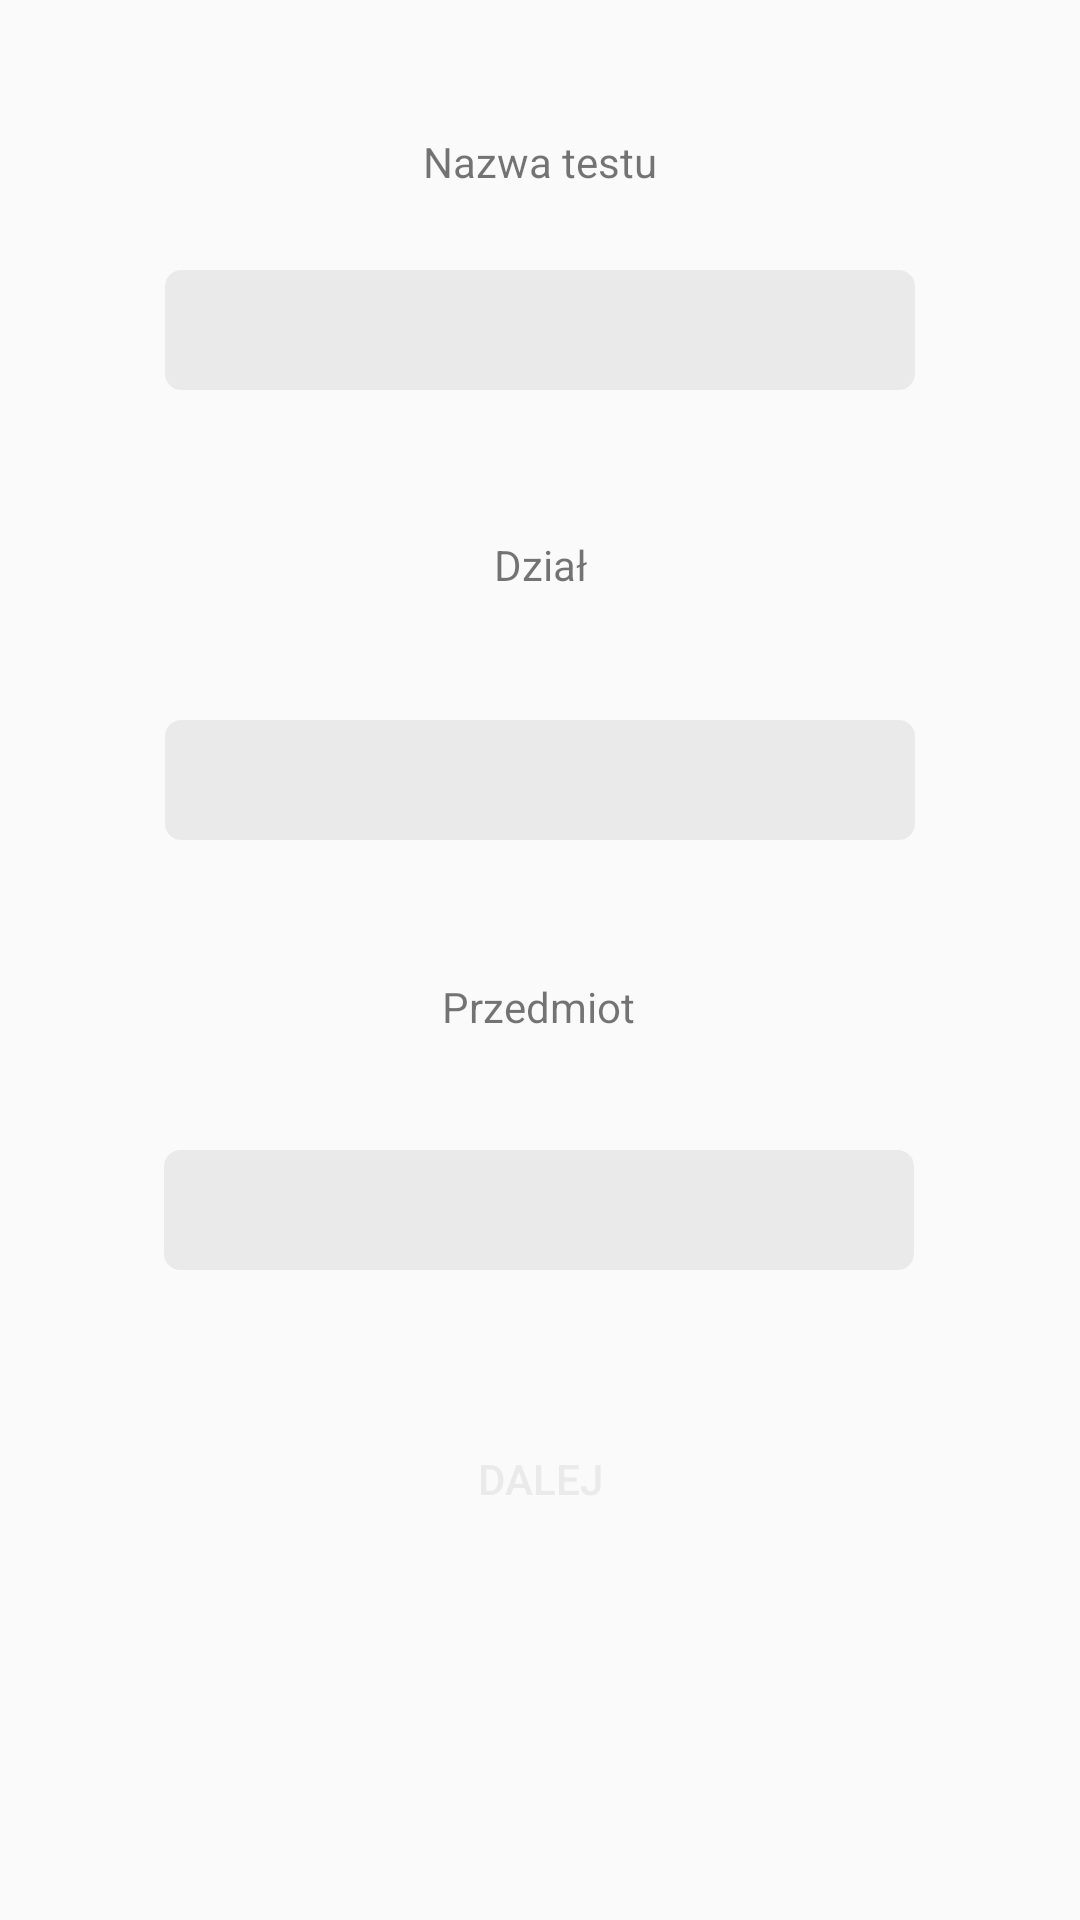

Write the Android layout XML for this screen, with the resource values it uses.
<!-- AndroidManifest.xml: application theme AppTheme -->
<!-- res/layout/activity_create_test_settings.xml -->
<?xml version="1.0" encoding="utf-8"?>
<android.support.constraint.ConstraintLayout
    xmlns:android="http://schemas.android.com/apk/res/android"
    xmlns:app="http://schemas.android.com/apk/res-auto"
    xmlns:tools="http://schemas.android.com/tools"
    android:layout_width="match_parent"
    android:layout_height="match_parent"
    android:tag="create_test_settings"
    >

    <TextView
        android:id="@+id/examTitle"
        android:layout_width="wrap_content"
        android:layout_height="20dp"
        android:layout_marginStart="8dp"
        android:layout_marginLeft="8dp"
        android:layout_marginTop="8dp"
        android:layout_marginEnd="8dp"
        android:layout_marginRight="8dp"
        android:layout_marginBottom="8dp"
        android:text="@string/test_title_label"
        app:layout_constraintBottom_toBottomOf="parent"
        app:layout_constraintEnd_toEndOf="parent"
        app:layout_constraintStart_toStartOf="parent"
        app:layout_constraintTop_toTopOf="parent"
        app:layout_constraintVertical_bias="0.06" />

    <TextView
        android:id="@+id/section"
        android:layout_width="wrap_content"
        android:layout_height="20dp"
        android:layout_marginTop="44dp"
        android:layout_marginBottom="8dp"
        android:text="@string/section_label"
        app:layout_constraintBottom_toBottomOf="parent"
        app:layout_constraintEnd_toEndOf="parent"
        app:layout_constraintStart_toStartOf="parent"
        app:layout_constraintTop_toBottomOf="@+id/inputExamTitle"
        app:layout_constraintVertical_bias="0.011" />

    <TextView
        android:id="@+id/subject"
        android:layout_width="wrap_content"
        android:layout_height="20dp"
        android:text="@string/subject_label"
        app:layout_constraintBottom_toBottomOf="parent"
        app:layout_constraintEnd_toEndOf="parent"
        app:layout_constraintHorizontal_bias="0.498"
        app:layout_constraintStart_toStartOf="parent"
        app:layout_constraintTop_toBottomOf="@+id/inputSection"
        app:layout_constraintVertical_bias="0.135" />

    <EditText
        android:id="@+id/inputExamTitle"
        android:layout_width="250dp"
        android:layout_height="40dp"
        android:background="@drawable/rounded_input"
        android:ems="10"
        android:textAlignment="center"
        android:textCursorDrawable="@drawable/default_text_cursor"
        android:textSize="14sp"
        android:inputType="text"
        android:maxLength="50"

        app:layout_constraintBottom_toBottomOf="parent"
        app:layout_constraintEnd_toEndOf="parent"
        app:layout_constraintStart_toStartOf="parent"
        app:layout_constraintTop_toBottomOf="@+id/examTitle"
        app:layout_constraintVertical_bias="0.048" />

    <EditText
        android:id="@+id/inputSection"
        android:layout_width="250dp"
        android:layout_height="40dp"
        android:inputType="text"
        android:layout_marginStart="8dp"
        android:layout_marginLeft="8dp"
        android:layout_marginEnd="8dp"
        android:layout_marginRight="8dp"
        android:layout_marginBottom="8dp"
        android:background="@drawable/rounded_input"
        android:ems="10"
        android:textAlignment="center"
        android:textCursorDrawable="@drawable/default_text_cursor"
        android:textSize="14sp"
        android:maxLength="50"
        app:layout_constraintBottom_toBottomOf="parent"
        app:layout_constraintEnd_toEndOf="parent"
        app:layout_constraintStart_toStartOf="parent"
        app:layout_constraintTop_toBottomOf="@+id/section"
        app:layout_constraintVertical_bias="0.105" />

    <EditText
        android:id="@+id/inputSubject"
        android:layout_width="250dp"
        android:layout_height="40dp"
        android:inputType="text"
        android:background="@drawable/rounded_input"
        android:ems="10"
        android:textAlignment="center"
        android:textCursorDrawable="@drawable/default_text_cursor"
        android:textSize="14sp"
        android:maxLength="50"
        app:layout_constraintBottom_toBottomOf="parent"
        app:layout_constraintEnd_toEndOf="parent"
        app:layout_constraintHorizontal_bias="0.496"
        app:layout_constraintStart_toStartOf="parent"
        app:layout_constraintTop_toBottomOf="@+id/subject"
        app:layout_constraintVertical_bias="0.147" />

    <android.support.constraint.Guideline
        android:id="@+id/guideline20"
        android:layout_width="wrap_content"
        android:layout_height="wrap_content"
        android:orientation="horizontal"
        app:layout_constraintGuide_begin="50dp" />

    <android.support.constraint.Guideline
        android:id="@+id/guideline21"
        android:layout_width="wrap_content"
        android:layout_height="wrap_content"
        android:orientation="horizontal"
        app:layout_constraintGuide_begin="100dp" />

    <android.support.constraint.Guideline
        android:id="@+id/guideline22"
        android:layout_width="wrap_content"
        android:layout_height="wrap_content"
        android:orientation="horizontal"
        app:layout_constraintGuide_begin="350dp" />

    <android.support.constraint.Guideline
        android:id="@+id/guideline23"
        android:layout_width="wrap_content"
        android:layout_height="wrap_content"
        android:orientation="horizontal"
        app:layout_constraintGuide_begin="190dp" />

    <android.support.constraint.Guideline
        android:id="@+id/guideline24"
        android:layout_width="wrap_content"
        android:layout_height="wrap_content"
        android:orientation="horizontal"
        app:layout_constraintGuide_begin="260dp" />

    <android.support.constraint.Guideline
        android:id="@+id/guideline25"
        android:layout_width="wrap_content"
        android:layout_height="wrap_content"
        android:orientation="horizontal"
        app:layout_constraintGuide_begin="420dp" />

    <Button
        android:id="@+id/next"
        android:layout_width="250dp"
        android:layout_height="wrap_content"
        android:background="@drawable/rounded_button"
        android:text="@string/next"
        android:textColor="@color/colorInputBackground"
        app:layout_constraintBottom_toBottomOf="parent"
        app:layout_constraintEnd_toEndOf="parent"
        app:layout_constraintHorizontal_bias="0.5"
        app:layout_constraintStart_toStartOf="parent"
        app:layout_constraintTop_toBottomOf="@+id/inputSubject"
        app:layout_constraintVertical_bias="0.271" />

</android.support.constraint.ConstraintLayout>
<!-- resources referenced by this layout -->
<resources>
  <color name="colorInputBackground">#EBEAEA</color>
  <!-- drawable default_text_cursor (drawable) -->
  <?xml version="1.0" encoding="utf-8"?>
  <shape xmlns:android="http://schemas.android.com/apk/res/android">
      <size android:width="2dp" />
      <solid android:color="@color/colorLightBlue"/>
  </shape>
  <!-- drawable rounded_input (drawable) -->
  <?xml version="1.0" encoding="utf-8"?>
  <shape xmlns:android="http://schemas.android.com/apk/res/android" >
      <stroke
          android:width="1dp"
          android:color="@color/colorInputBackground" />
  
      <solid android:color="@color/colorInputBackground" />
  
      <padding
          android:left="1dp"
          android:right="1dp"
          android:bottom="1dp"
          android:top="1dp" />
  
      <corners android:radius="5dp" />
  </shape>
  <string name="next">Dalej</string>
  <string name="section_label">Dział</string>
  <string name="subject_label">Przedmiot</string>
  <string name="test_title_label">Nazwa testu</string>
  <style name="AppTheme" parent="Theme.AppCompat.Light.DarkActionBar">
          
          <item name="colorPrimary">@color/colorPrimary</item>
          <item name="colorPrimaryDark">@color/colorPrimaryDark</item>
          <item name="colorAccent">@color/colorAccent</item>
      </style>
  <color name="colorLightBlue">#4D94FF</color>
  <color name="colorPrimary">#4377C5</color>
  <color name="colorPrimaryDark">#234D91</color>
  <color name="colorAccent">#4D94FF</color>
</resources>
